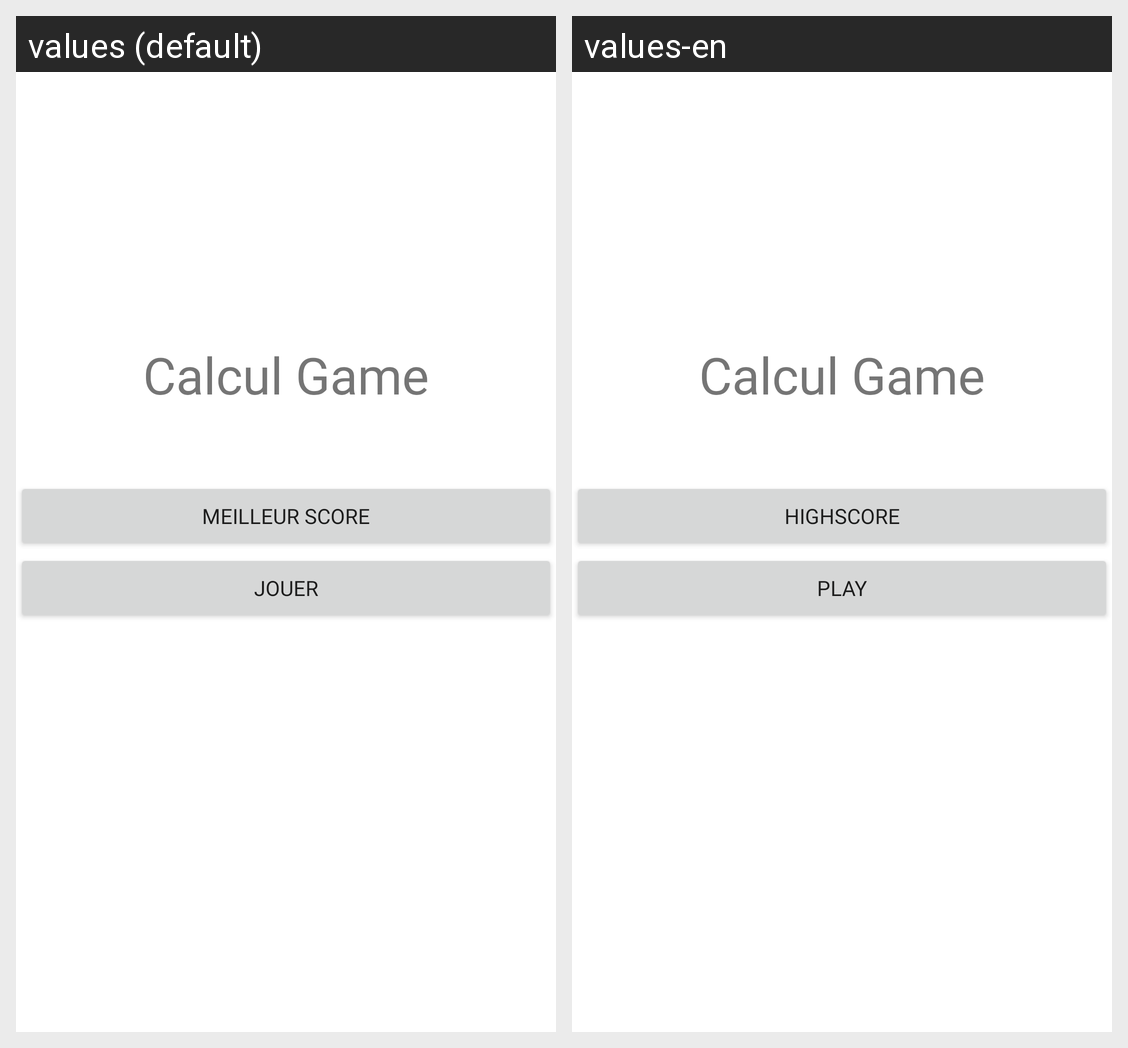

Strings drawn on this Android screen and how each of the app's shown locales translates them:
Android screen res/layout/activity_menu_principal.xml rendered under 2 locales, left to right: values (default), values-en. Device: Nexus 5 (rendered at 1080×1920; each locale shown at half size, 540×960, under a caption strip naming it); theme Theme.MonAppli.
Strings drawn on this screen, with the default value and each locale's value (text and hints the layout hard-codes, and strings that could not be matched under every locale, appear in the picture but are not listed):

boutonMain2
  values: Meilleur score
  values-en: Highscore

boutonMain1
  values: Jouer
  values-en: Play

logoMenu
  values: Calcul Game
  values-en: Calcul Game
